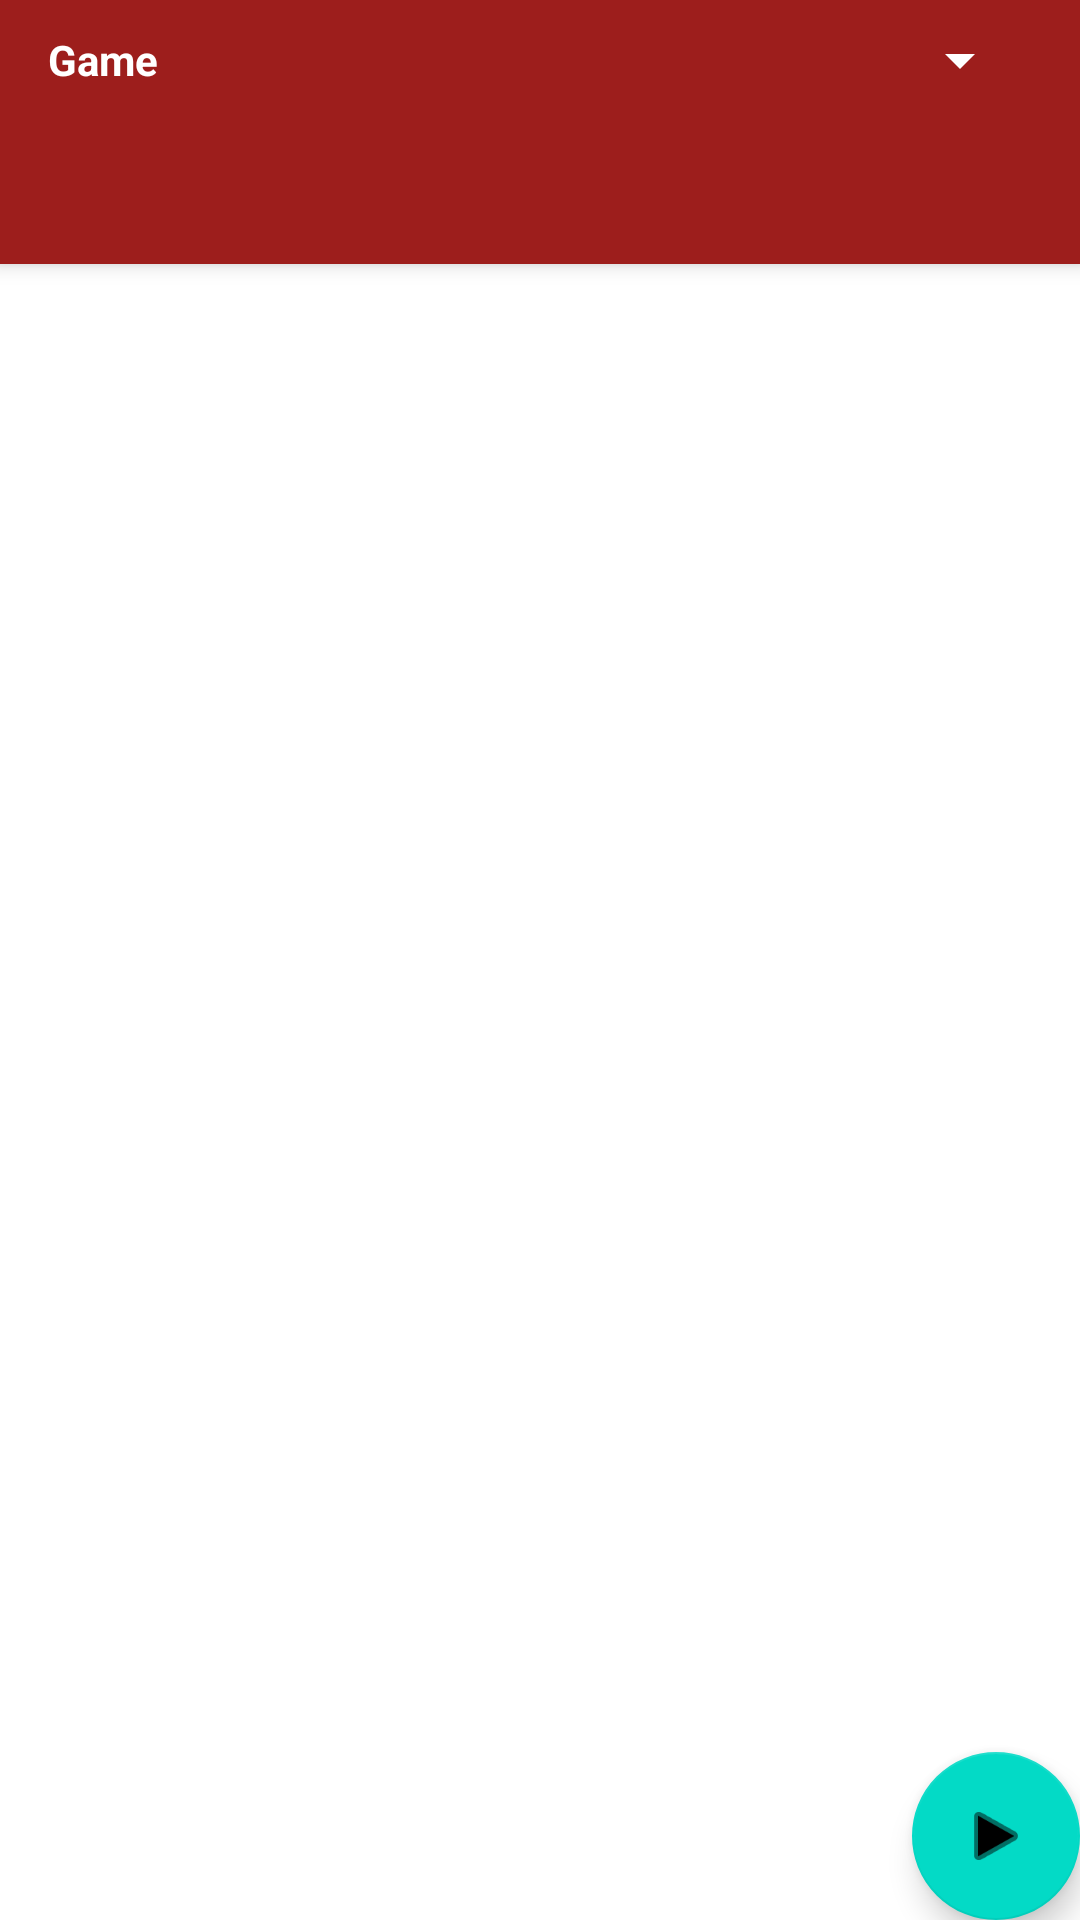

This screen was rendered from an Android layout file. Write that file and the resources it references.
<!-- AndroidManifest.xml: activity theme AppTheme.NoActionBar -->
<!-- res/layout/activity_launcher.xml -->
<?xml version="1.0" encoding="utf-8"?>
<androidx.coordinatorlayout.widget.CoordinatorLayout xmlns:android="http://schemas.android.com/apk/res/android"
    xmlns:app="http://schemas.android.com/apk/res-auto"
    xmlns:tools="http://schemas.android.com/tools"
    android:layout_width="match_parent"
    android:layout_height="match_parent"
    tools:context=".LauncherActivity">

    <com.google.android.material.appbar.AppBarLayout
        android:layout_width="match_parent"
        android:layout_height="wrap_content"
        android:theme="@style/AppTheme.AppBarOverlay">

        <LinearLayout
            android:layout_width="match_parent"
            android:layout_height="wrap_content"
            android:background="?attr/colorPrimary"
            android:gravity="center_vertical"
            android:orientation="horizontal"
            android:paddingStart="16dp"
            android:paddingTop="8dp"
            android:paddingEnd="16dp"
            android:paddingBottom="8dp">

            <TextView
                android:layout_width="wrap_content"
                android:layout_height="wrap_content"
                android:layout_marginEnd="12dp"
                android:text="@string/game_selector_label"
                android:textColor="@android:color/white"
                android:textStyle="bold" />

            <Spinner
                android:id="@+id/game_selector"
                android:layout_width="0dp"
                android:layout_height="wrap_content"
                android:layout_weight="1"
                android:contentDescription="@string/game_selector_label"
                android:spinnerMode="dropdown" />
        </LinearLayout>

        <com.google.android.material.tabs.TabLayout
            android:id="@+id/tabs"
            android:layout_width="match_parent"
            android:layout_height="wrap_content"
            android:background="?attr/colorPrimary"
            app:tabTextColor="@android:color/white"
            app:tabSelectedTextColor="@android:color/white"
            app:tabIndicatorColor="@android:color/white"
            app:tabIndicatorHeight="3dp" />

    </com.google.android.material.appbar.AppBarLayout>

    <androidx.viewpager2.widget.ViewPager2
        android:id="@+id/view_pager"
        android:layout_width="match_parent"
        android:layout_height="match_parent"
        app:layout_behavior="@string/appbar_scrolling_view_behavior" />

    <com.google.android.material.floatingactionbutton.FloatingActionButton
        android:id="@+id/fab"
        android:layout_width="wrap_content"
        android:layout_height="wrap_content"
        android:layout_gravity="bottom|end"
        android:layout_margin="@dimen/fab_margin"
        android:text="@string/floating_action_button_start_text"
        app:srcCompat="@android:drawable/ic_media_play" />
</androidx.coordinatorlayout.widget.CoordinatorLayout>
<!-- resources referenced by this layout -->
<resources>
  <string name="floating_action_button_start_text">Start the game</string>
  <string name="game_selector_label">Game</string>
  <style name="AppTheme.AppBarOverlay" parent="ThemeOverlay.AppCompat.Dark.ActionBar" />
  <style name="AppTheme.NoActionBar" parent="Theme.MaterialComponents.DayNight.NoActionBar">
          <item name="colorPrimary">@color/colorPrimary</item>
          <item name="colorPrimaryDark">@color/colorPrimaryDark</item>
          <item name="colorAccent">@color/colorAccent</item>
      </style>
  <color name="colorPrimary">#9d1e1c</color>
  <color name="colorPrimaryDark">#4e0f0e</color>
  <color name="colorAccent">#9d1e1c</color>
</resources>
